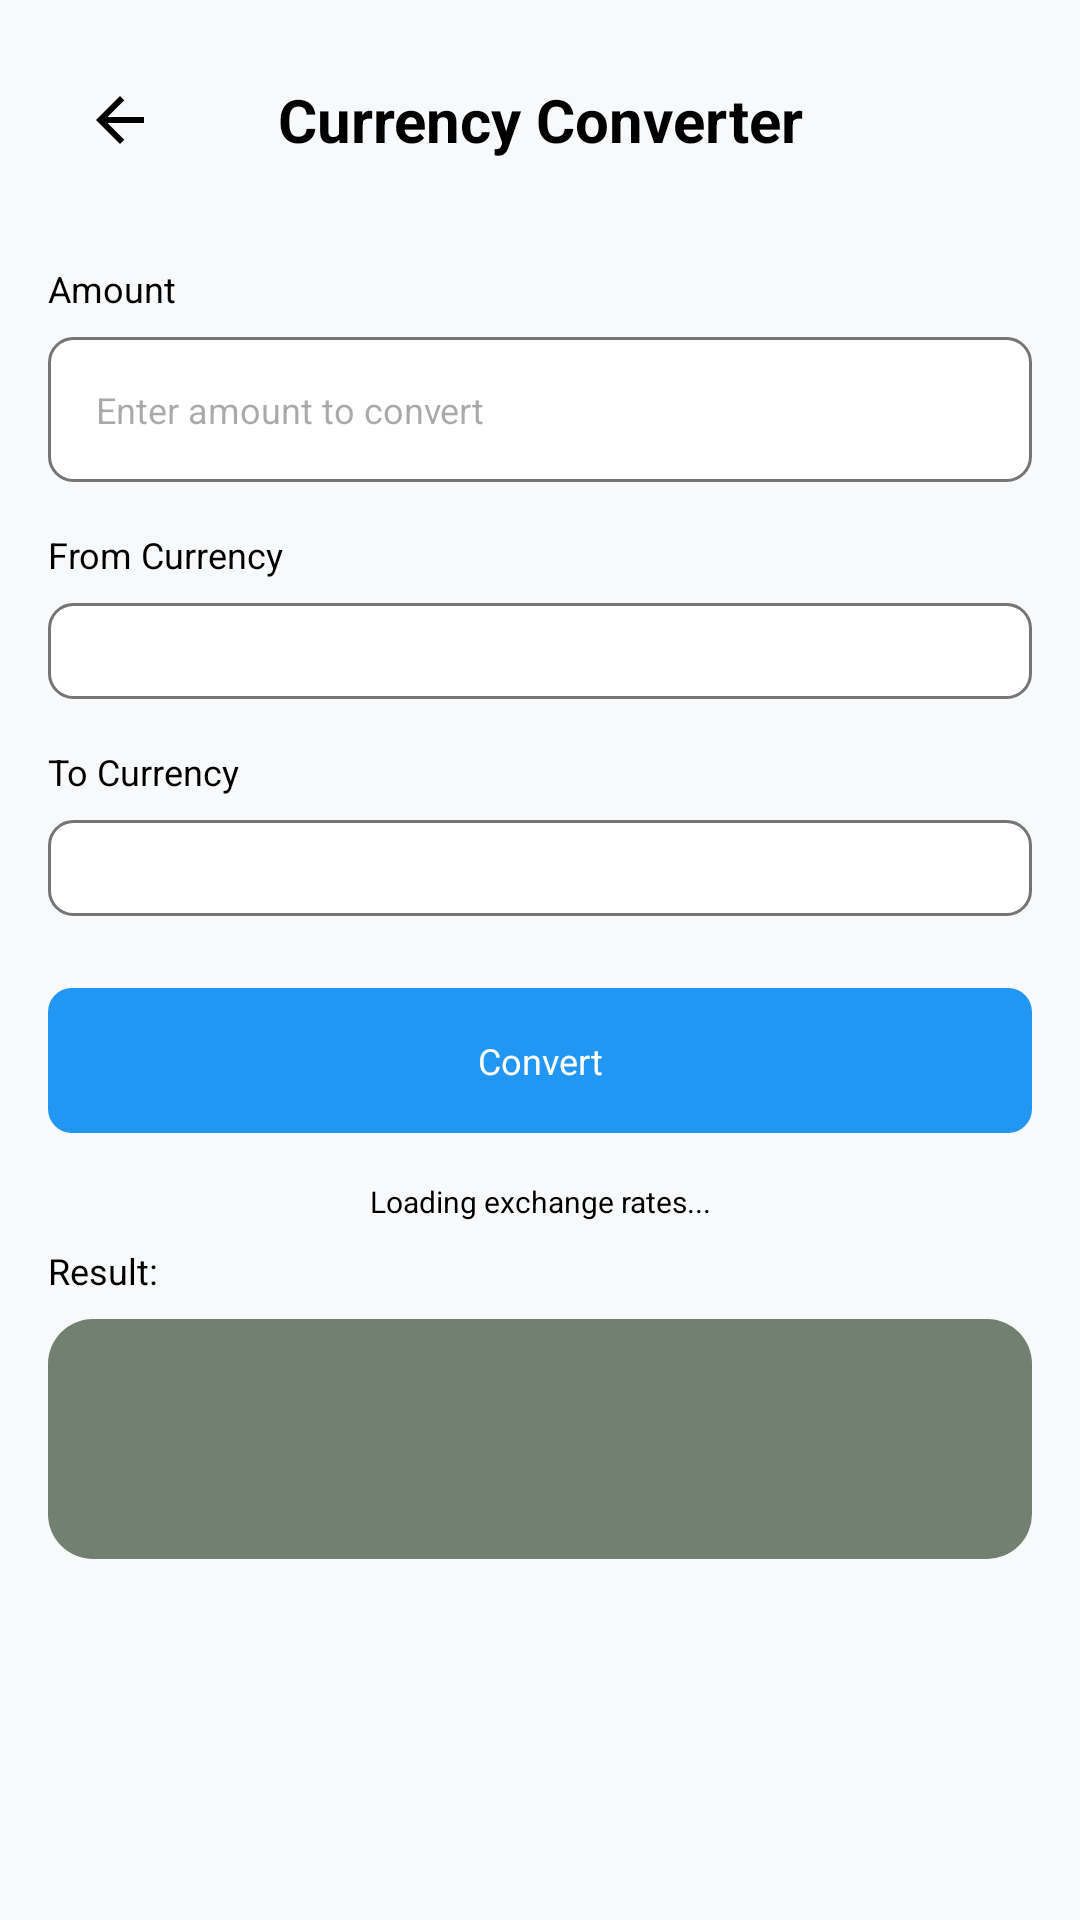

Android layout source for this screen:
<!-- AndroidManifest.xml: application theme Theme.CalculatorApp -->
<!-- res/layout/activity_currency_converter.xml -->
<?xml version="1.0" encoding="utf-8"?>
<LinearLayout xmlns:android="http://schemas.android.com/apk/res/android"
    android:layout_width="match_parent"
    android:layout_height="match_parent"
    android:orientation="vertical"
    android:background="@color/calculator_background"
    android:padding="16dp"
    android:fitsSystemWindows="true"
    android:paddingTop="?android:attr/actionBarSize">

    
    <LinearLayout
        android:layout_width="match_parent"
        android:layout_height="wrap_content"
        android:orientation="horizontal"
        android:gravity="center_vertical"
        android:layout_marginBottom="24dp">

        <ImageButton
            android:id="@+id/backButton"
            android:layout_width="48dp"
            android:layout_height="48dp"
            android:src="@drawable/ic_back"
            android:background="?android:attr/selectableItemBackgroundBorderless"
            android:contentDescription="Back" />

        <TextView
            android:layout_width="0dp"
            android:layout_height="wrap_content"
            android:layout_weight="1"
            android:text="Currency Converter"
            android:textSize="@dimen/display_text_size_large"
            android:textColor="@color/text_on_display"
            android:textStyle="bold"
            android:gravity="center" />

        <ImageButton
            android:id="@+id/refreshButton"
            android:layout_width="48dp"
            android:layout_height="48dp"
            android:src="@drawable/ic_refresh"
            android:background="?android:attr/selectableItemBackgroundBorderless"
            android:contentDescription="Refresh Rates" />

    </LinearLayout>

    
    <ScrollView
        android:layout_width="match_parent"
        android:layout_height="0dp"
        android:layout_weight="1">

        <LinearLayout
            android:layout_width="match_parent"
            android:layout_height="wrap_content"
            android:orientation="vertical">

            
            <TextView
                android:layout_width="wrap_content"
                android:layout_height="wrap_content"
                android:text="Amount"
                android:textSize="@dimen/button_text_size_medium"
                android:textColor="@color/text_on_display"
                android:layout_marginBottom="8dp" />

            <EditText
                android:id="@+id/fromValue"
                android:layout_width="match_parent"
                android:layout_height="wrap_content"
                android:hint="Enter amount to convert"
                android:inputType="numberDecimal"
                android:background="@drawable/input_background"
                android:padding="16dp"
                android:textSize="@dimen/button_text_size_medium"
                android:layout_marginBottom="16dp" />

            
            <TextView
                android:layout_width="wrap_content"
                android:layout_height="wrap_content"
                android:text="From Currency"
                android:textSize="@dimen/button_text_size_medium"
                android:textColor="@color/text_on_display"
                android:layout_marginBottom="8dp" />

            <Spinner
                android:id="@+id/fromCurrency"
                android:layout_width="match_parent"
                android:layout_height="wrap_content"
                android:background="@drawable/input_background"
                android:padding="16dp"
                android:layout_marginBottom="16dp" />

            
            <TextView
                android:layout_width="wrap_content"
                android:layout_height="wrap_content"
                android:text="To Currency"
                android:textSize="@dimen/button_text_size_medium"
                android:textColor="@color/text_on_display"
                android:layout_marginBottom="8dp" />

            <Spinner
                android:id="@+id/toCurrency"
                android:layout_width="match_parent"
                android:layout_height="wrap_content"
                android:background="@drawable/input_background"
                android:padding="16dp"
                android:layout_marginBottom="24dp" />

            
            <LinearLayout
                android:layout_width="match_parent"
                android:layout_height="wrap_content"
                android:orientation="horizontal"
                android:gravity="center_vertical"
                android:layout_marginBottom="16dp">

                <TextView
                    android:id="@+id/convertButton"
                    android:layout_width="0dp"
                    android:layout_height="wrap_content"
                    android:layout_weight="1"
                    android:text="Convert"
                    android:textSize="@dimen/button_text_size_medium"
                    android:background="@drawable/button_operator_background"
                    android:textColor="#FFFFFFFF"
                    android:padding="16dp"
                    android:gravity="center"
                    android:clickable="true"
                    android:focusable="true" />

                <ProgressBar
                    android:id="@+id/progressBar"
                    android:layout_width="24dp"
                    android:layout_height="24dp"
                    android:layout_marginStart="16dp"
                    android:visibility="gone" />

            </LinearLayout>

            
            <TextView
                android:id="@+id/lastUpdatedText"
                android:layout_width="match_parent"
                android:layout_height="wrap_content"
                android:text="Loading exchange rates..."
                android:textSize="@dimen/button_text_size_small"
                android:textColor="@color/text_on_display"
                android:gravity="center"
                android:layout_marginBottom="8dp" />

            
            <TextView
                android:layout_width="wrap_content"
                android:layout_height="wrap_content"
                android:text="Result:"
                android:textSize="@dimen/button_text_size_medium"
                android:textColor="@color/text_on_display"
                android:layout_marginBottom="8dp" />

            <TextView
                android:id="@+id/toValue"
                android:layout_width="match_parent"
                android:layout_height="wrap_content"
                android:text=""
                android:textSize="@dimen/display_text_size_medium"
                android:textColor="@color/text_on_display"
                android:background="@drawable/display_background"
                android:padding="16dp"
                android:gravity="center"
                android:minHeight="80dp" />

        </LinearLayout>

    </ScrollView>

</LinearLayout>
<!-- resources referenced by this layout -->
<resources>
  <color name="calculator_background">#FFF8F9FA</color>
  <color name="text_on_display">#000000</color>
  <dimen name="button_text_size_medium">10sp</dimen>
  <dimen name="button_text_size_small">8sp</dimen>
  <dimen name="display_text_size_large">18sp</dimen>
  <dimen name="display_text_size_medium">16sp</dimen>
  <!-- drawable button_operator_background (drawable) -->
  <?xml version="1.0" encoding="utf-8"?>
  <selector xmlns:android="http://schemas.android.com/apk/res/android">
      <item android:state_pressed="true">
          <shape android:shape="rectangle">
              <solid android:color="#1976D2" />
              <corners android:radius="8dp" />
          </shape>
      </item>
      <item>
          <shape android:shape="rectangle">
              <solid android:color="#FF2196F3" />
              <corners android:radius="8dp" />
          </shape>
      </item>
  </selector>
  <!-- drawable display_background (drawable) -->
  <?xml version="1.0" encoding="utf-8"?>
  <shape xmlns:android="http://schemas.android.com/apk/res/android"
      android:shape="rectangle">
      <corners android:radius="15dp"/>
      <solid android:color="@color/display_background" />
  </shape>
  <!-- drawable ic_back (drawable) -->
  <?xml version="1.0" encoding="utf-8"?>
  <vector xmlns:android="http://schemas.android.com/apk/res/android"
      android:width="24dp"
      android:height="24dp"
      android:viewportWidth="24"
      android:viewportHeight="24">
      
      <path
          android:fillColor="@color/text_on_display"
          android:pathData="M20,11H7.83l5.59,-5.59L12,4l-8,8l8,8l1.41,-1.41L7.83,13H20v-2z" />
          
  </vector>
  <!-- drawable input_background (drawable) -->
  <?xml version="1.0" encoding="utf-8"?>
  <shape xmlns:android="http://schemas.android.com/apk/res/android"
      android:shape="rectangle">
      
      <solid android:color="@color/button_number" />
      
      <corners android:radius="8dp" />
      
      <stroke
          android:width="1dp"
          android:color="@color/button_function" />
      
  </shape>
  <style name="Theme.CalculatorApp" parent="Theme.Material3.DayNight.NoActionBar">
          <item name="android:windowBackground">@color/calculator_background</item>
          <item name="android:colorBackground">@color/calculator_background</item>
          <item name="android:statusBarColor">@color/calculator_background</item>
          <item name="android:navigationBarColor">@color/calculator_background</item>
          <item name="android:windowLightStatusBar">true</item>
          <item name="android:fitsSystemWindows">true</item>
      </style>
  <color name="display_background">#718071</color>
  <color name="button_number">#FFFFFFFF</color>
  <color name="button_function">#FF757575</color>
</resources>
